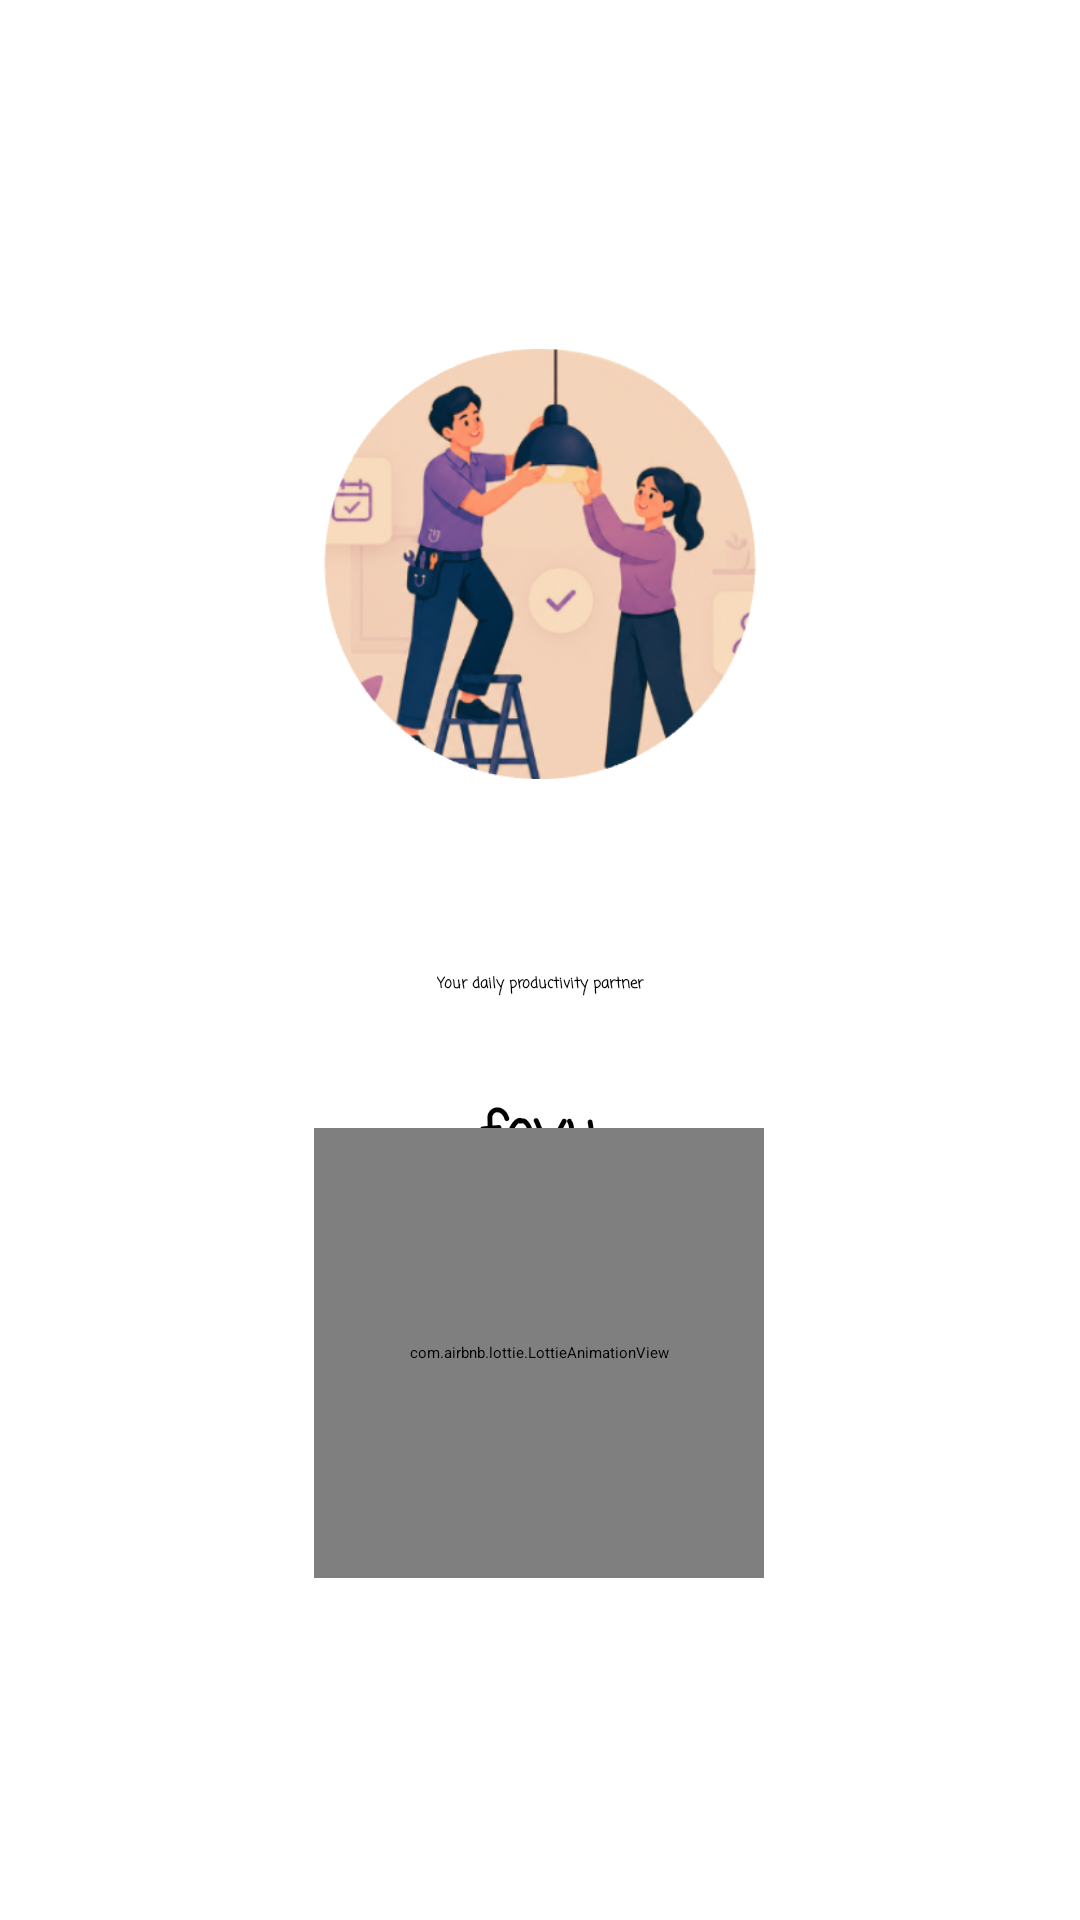

Produce the Android XML layout that renders to this screen, including the resource entries it uses.
<!-- AndroidManifest.xml: activity theme Theme.FoyuDemo.Splash -->
<!-- res/layout/activity_main.xml -->
<?xml version="1.0" encoding="utf-8"?>
<androidx.constraintlayout.widget.ConstraintLayout
    xmlns:android="http://schemas.android.com/apk/res/android"
    xmlns:app="http://schemas.android.com/apk/res-auto"
    xmlns:tools="http://schemas.android.com/tools"
    android:id="@+id/main"
    android:background="@color/white"
    android:layout_width="match_parent"
    android:layout_height="match_parent"
    tools:context=".MainActivity">

    <ImageView
        android:id="@+id/splashlogo"
        android:layout_width="150dp"
        android:layout_height="200dp"
        android:src="@drawable/logo"
        android:scaleType="fitCenter"

        app:layout_constraintTop_toTopOf="parent"
        app:layout_constraintBottom_toTopOf="@id/lottieAnimation"
        app:layout_constraintStart_toStartOf="parent"
        app:layout_constraintEnd_toEndOf="parent" />


    <TextView
        android:id="@+id/textv"
        android:layout_width="wrap_content"
        android:layout_height="wrap_content"
        android:layout_marginTop="36dp"
        android:fontFamily="casual"
        android:text="Your daily productivity partner"
        android:textStyle="bold"
        app:layout_constraintEnd_toEndOf="parent"
        app:layout_constraintStart_toStartOf="parent"
        app:layout_constraintTop_toBottomOf="@id/splashlogo" />

    <TextView
        android:layout_width="wrap_content"
        android:layout_height="wrap_content"
        android:layout_marginTop="76dp"
        android:text="foyu"
        android:textStyle="bold"
        android:fontFamily="casual"
        android:textSize="20sp"
        app:layout_constraintEnd_toEndOf="parent"
        app:layout_constraintHorizontal_bias="0.498"
        app:layout_constraintStart_toStartOf="parent"
        app:layout_constraintTop_toBottomOf="@id/splashlogo" />

    <com.airbnb.lottie.LottieAnimationView
        android:id="@+id/lottieAnimation"
        android:layout_width="150dp"
        android:layout_height="150dp"
        app:layout_constraintBottom_toBottomOf="parent"
        app:layout_constraintEnd_toEndOf="parent"
        app:layout_constraintHorizontal_bias="0.498"
        app:layout_constraintStart_toStartOf="parent"
        app:layout_constraintTop_toBottomOf="@id/textv"
        app:layout_constraintVertical_bias="0.279"
        app:lottie_autoPlay="true"
        app:lottie_loop="true"
        app:lottie_rawRes="@raw/walking_steps" />
</androidx.constraintlayout.widget.ConstraintLayout>
<!-- resources referenced by this layout -->
<resources>
  <color name="white">#FFFFFFFF</color>
  <!-- drawable logo: png bitmap (drawable, 147097 bytes) -->
  <style name="Theme.FoyuDemo.Splash" parent="Theme.SplashScreen">
          <item name="windowSplashScreenBackground">@color/white</item>
          <item name="windowSplashScreenAnimatedIcon">@drawable/logo</item>
          <item name="postSplashScreenTheme">@style/Theme.FoyuDemo</item>
      </style>
  <style name="Theme.FoyuDemo" parent="Theme.MaterialComponents.Light.NoActionBar">
          <item name="colorPrimary">@color/darkbrown</item>
          <item name="colorPrimaryVariant">@color/darkbrown</item>
          <item name="colorOnPrimary">@color/white</item>
          <item name="android:forceDarkAllowed">false</item>
      </style>
  <color name="darkbrown">#B8956B</color>
</resources>
